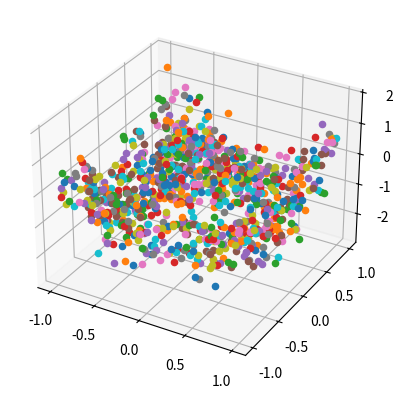

Reproduce this figure in Python.
from numpy import *
import random
import math
import matplotlib.pyplot as plt
import mpl_toolkits.mplot3d.axes3d as p3
import numpy as np

x1 = []
def nextUniform():
    #for i in range(100):
        #print random.randint(-1,1),
    return random.uniform(-1,1)

f = open("data.dat", "w")
fig = plt.figure()
ax = fig.add_subplot(111,projection='3d')
for i in range(1000):
    x1 = r_[nextUniform()]
    x2 = r_[nextUniform()]
    nlevel = 0.5 * np.random.normal(0,1,1)
    y = r_[math.cos(4*math.sqrt(x1*x1+x2*x2))+nlevel]
    #print y, x2, nlevel
    p = str(x1)
    q = str(x2)
    n = str(nlevel)
    #fn = str(y)

    '''
    f.write(p+"\t\t")
    f.write(q+"\t\t")
    f.write(n+"\t\t")
    f.write(fn+"\n")
    
    #f.write(x2)
    '''
    ax.scatter(x1,x2,y)

f.close()
'''
x1 = r_[0:nextUniform():100j]
x2 = r_[0:nextUniform():100j]
nlevel = r_[1:0.5*np.random.normal(0,1,1):100j]
print nlevel
y = math.cos(4*math.sqrt(x1*x1+x2*x2))+nlevel
#print y
'''
plt.show()
